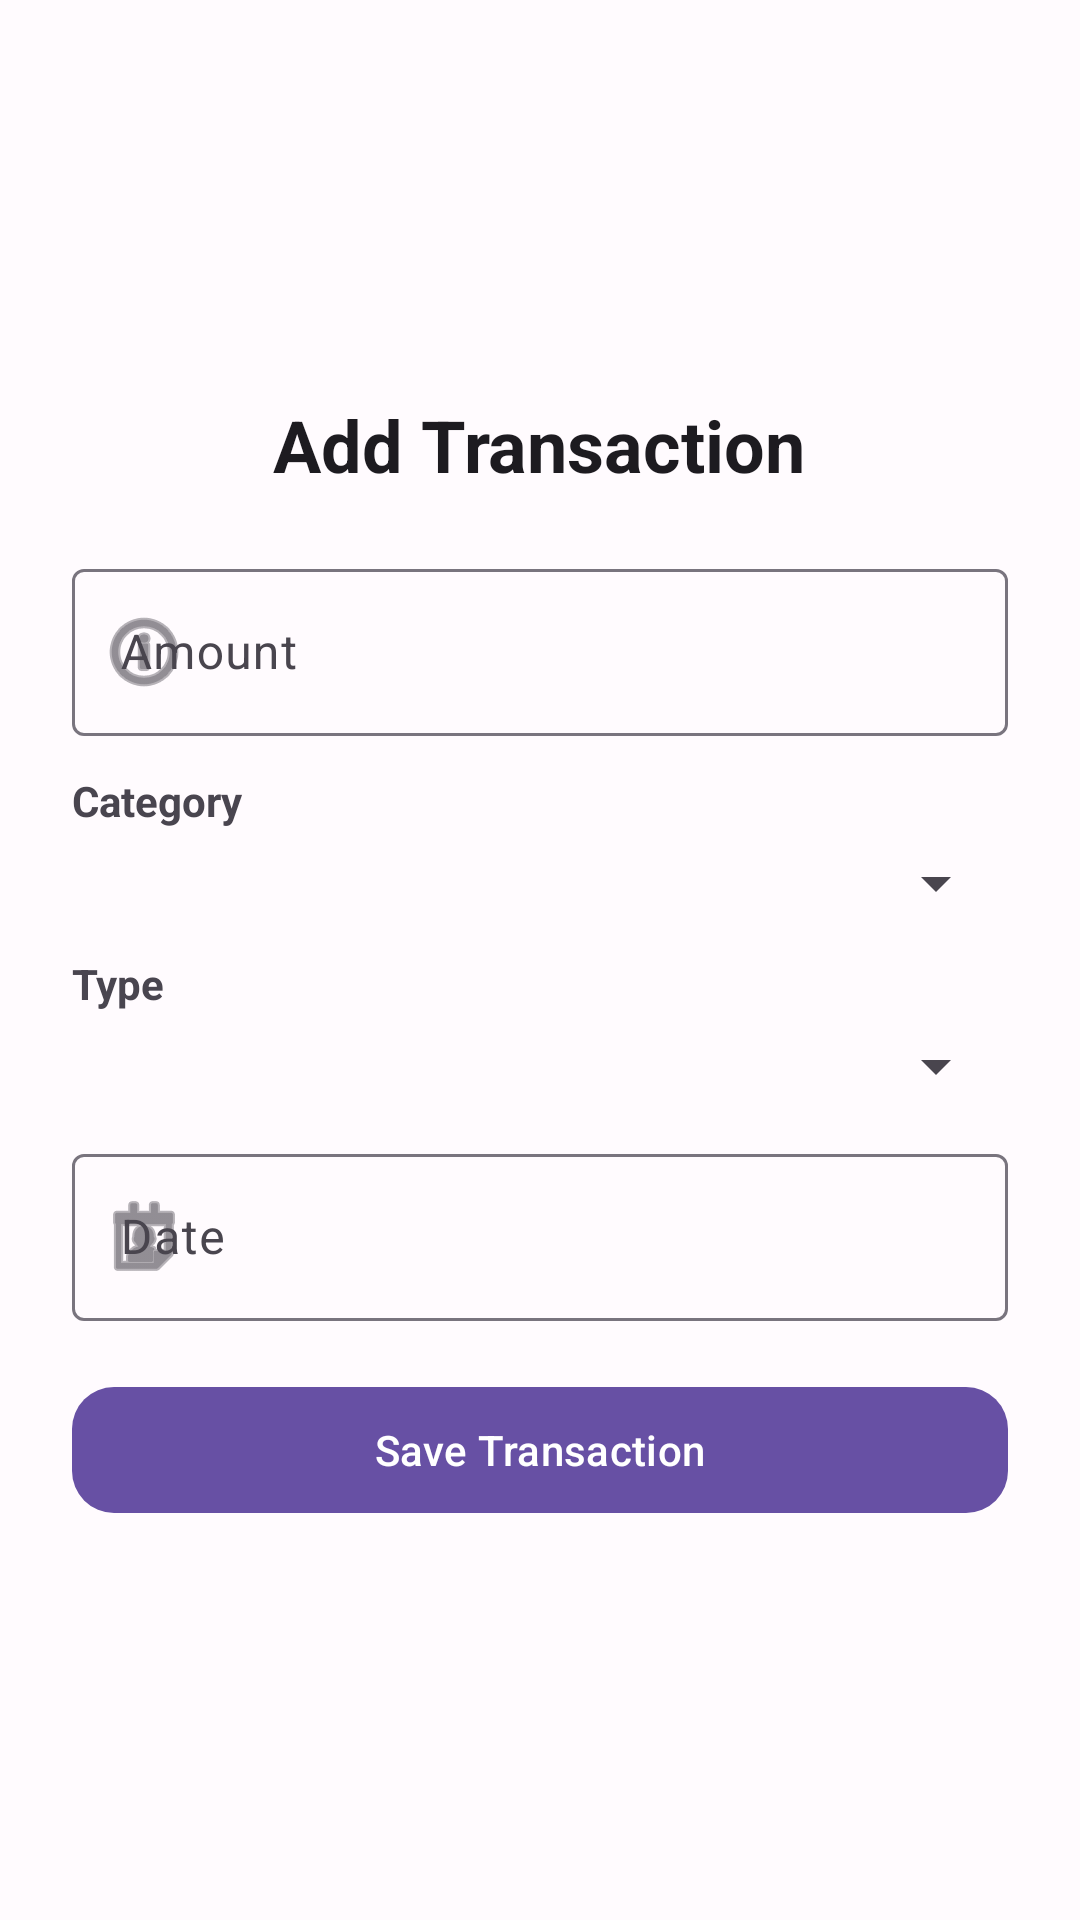

The Android layout XML behind this screen, and the referenced resources:
<!-- AndroidManifest.xml: application theme Theme.AIFinancePredictor -->
<!-- res/layout/activity_add_expense.xml -->
<?xml version="1.0" encoding="utf-8"?>
<androidx.constraintlayout.widget.ConstraintLayout xmlns:android="http://schemas.android.com/apk/res/android"
    xmlns:app="http://schemas.android.com/apk/res-auto"
    android:layout_width="match_parent"
    android:layout_height="match_parent"
    android:padding="24dp">

    
    <LinearLayout
        android:layout_width="0dp"
        android:layout_height="wrap_content"
        android:gravity="center_horizontal"
        android:orientation="vertical"
        app:layout_constraintBottom_toBottomOf="parent"
        app:layout_constraintEnd_toEndOf="parent"
        app:layout_constraintStart_toStartOf="parent"
        app:layout_constraintTop_toTopOf="parent">

        <TextView
            android:id="@+id/tvAddExpenseTitle"
            android:layout_width="wrap_content"
            android:layout_height="wrap_content"
            android:layout_marginBottom="20dp"
            android:text="Add Transaction"
            android:textAppearance="@style/TextAppearance.Material3.HeadlineSmall"
            android:textStyle="bold" />

        <com.google.android.material.textfield.TextInputLayout
            android:layout_width="match_parent"
            android:layout_height="wrap_content"
            android:layout_marginBottom="12dp"
            android:hint="Amount"
            app:startIconDrawable="@android:drawable/ic_menu_info_details"
            style="@style/Widget.Material3.TextInputLayout.OutlinedBox">

            <com.google.android.material.textfield.TextInputEditText
                android:id="@+id/etAmount"
                android:layout_width="match_parent"
                android:layout_height="wrap_content"
                android:inputType="numberDecimal" />
        </com.google.android.material.textfield.TextInputLayout>

        <TextView
            android:layout_width="match_parent"
            android:layout_height="wrap_content"
            android:layout_marginBottom="6dp"
            android:text="Category"
            android:textStyle="bold" />

        <Spinner
            android:id="@+id/spinnerCategory"
            android:layout_width="match_parent"
            android:layout_height="wrap_content"
            android:layout_marginBottom="12dp" />

        <TextView
            android:layout_width="match_parent"
            android:layout_height="wrap_content"
            android:layout_marginBottom="6dp"
            android:text="Type"
            android:textStyle="bold" />

        <Spinner
            android:id="@+id/spinnerType"
            android:layout_width="match_parent"
            android:layout_height="wrap_content"
            android:layout_marginBottom="12dp" />

        <com.google.android.material.textfield.TextInputLayout
            android:layout_width="match_parent"
            android:layout_height="wrap_content"
            android:layout_marginBottom="18dp"
            android:hint="Date"
            app:startIconDrawable="@android:drawable/ic_menu_my_calendar"
            style="@style/Widget.Material3.TextInputLayout.OutlinedBox">

            <com.google.android.material.textfield.TextInputEditText
                android:id="@+id/etDate"
                android:layout_width="match_parent"
                android:layout_height="wrap_content"
                android:focusable="false"
                android:inputType="none"
                android:clickable="true" />
        </com.google.android.material.textfield.TextInputLayout>

        <com.google.android.material.button.MaterialButton
            android:id="@+id/btnSaveExpense"
            android:layout_width="match_parent"
            android:layout_height="50dp"
            android:text="Save Transaction"
            android:textAllCaps="false"
            app:cornerRadius="14dp" />
    </LinearLayout>

</androidx.constraintlayout.widget.ConstraintLayout>
<!-- resources referenced by this layout -->
<resources>
  <style name="Theme.AIFinancePredictor" parent="Base.Theme.AIFinancePredictor" />
  <style name="Base.Theme.AIFinancePredictor" parent="Theme.Material3.DayNight.NoActionBar">
          
          <item name="colorPrimary">@color/md3_primary</item>
          <item name="colorOnPrimary">@color/md3_on_primary</item>
          <item name="colorPrimaryContainer">@color/md3_primary_container</item>
          <item name="colorOnPrimaryContainer">@color/md3_on_primary_container</item>
  
          <item name="colorSecondary">@color/md3_secondary</item>
          <item name="colorOnSecondary">@color/md3_on_secondary</item>
          <item name="colorSecondaryContainer">@color/md3_secondary_container</item>
          <item name="colorOnSecondaryContainer">@color/md3_on_secondary_container</item>
  
          <item name="colorTertiary">@color/md3_tertiary</item>
          <item name="colorOnTertiary">@color/md3_on_tertiary</item>
          <item name="colorTertiaryContainer">@color/md3_tertiary_container</item>
          <item name="colorOnTertiaryContainer">@color/md3_on_tertiary_container</item>
  
          <item name="android:colorBackground">@color/md3_background</item>
          <item name="colorOnBackground">@color/md3_on_background</item>
          <item name="colorSurface">@color/md3_surface</item>
          <item name="colorOnSurface">@color/md3_on_surface</item>
          <item name="colorSurfaceVariant">@color/md3_surface_variant</item>
          <item name="colorOnSurfaceVariant">@color/md3_on_surface_variant</item>
  
          <item name="colorOutline">@color/md3_outline</item>
          <item name="colorOutlineVariant">@color/md3_outline_variant</item>
          <item name="android:colorControlNormal">@color/md3_on_surface_variant</item>
          <item name="android:colorControlActivated">@color/md3_primary</item>
          <item name="android:colorControlHighlight">@color/md3_primary_container</item>
      </style>
  <color name="md3_primary">#6750A4</color>
  <color name="md3_on_primary">#FFFFFF</color>
  <color name="md3_primary_container">#EADDFF</color>
  <color name="md3_on_primary_container">#21005E</color>
  <color name="md3_secondary">#625B71</color>
  <color name="md3_on_secondary">#FFFFFF</color>
  <color name="md3_secondary_container">#E8DEF8</color>
  <color name="md3_on_secondary_container">#1E192B</color>
  <color name="md3_tertiary">#7D5260</color>
  <color name="md3_on_tertiary">#FFFFFF</color>
  <color name="md3_tertiary_container">#FFD8E4</color>
  <color name="md3_on_tertiary_container">#31111D</color>
  <color name="md3_background">#FFFBFE</color>
  <color name="md3_on_background">#1C1B1F</color>
  <color name="md3_surface">#FFFBFE</color>
  <color name="md3_on_surface">#1C1B1F</color>
  <color name="md3_surface_variant">#E7E0EC</color>
  <color name="md3_on_surface_variant">#49454E</color>
  <color name="md3_outline">#79747E</color>
  <color name="md3_outline_variant">#CAC7D0</color>
</resources>
